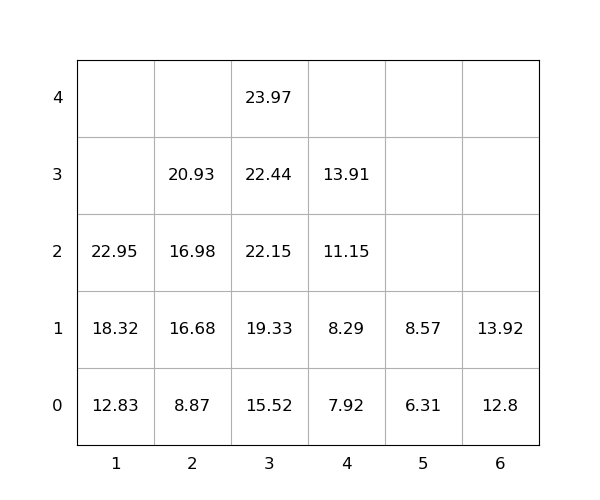

The data file committed next to this chart (first rows):
idx, loc_x, loc_y, loc_z, weight, group, score, seq, reloc, size(ft)
1, 1, 0, 0, 12.83, 0, 12.83, 0, 0, 20
2, 3, 0, 0, 15.52, 0, 15.52, 0, 0, 20
3, 4, 0, 0, 7.92, 0, 7.92, 0, 0, 20
4, 2, 0, 0, 8.87, 0, 8.87, 0, 0, 20
5, 2, 0, 1, 16.68, 0, 16.68, 0, 0, 20
6, 3, 0, 1, 19.33, 0, 19.33, 1, 0, 20
7, 3, 0, 2, 22.15, 0, 22.15, 2, 0, 20
8, 1, 0, 1, 18.32, 0, 18.32, 3, 0, 20
9, 2, 0, 2, 16.98, 0, 16.98, 4, 0, 20
10, 1, 0, 2, 22.95, 0, 22.95, 5, 0, 20
11, 3, 0, 3, 22.44, 0, 22.44, 6, 0, 20
12, 4, 0, 1, 8.29, 0, 8.29, 7, 0, 20
13, 2, 0, 3, 20.93, 0, 20.93, 8, 0, 20
14, 6, 0, 0, 12.8, 0, 12.8, 9, 0, 20
15, 3, 0, 4, 23.97, 0, 23.97, 10, 0, 20
16, 6, 0, 1, 13.92, 0, 13.92, 11, 0, 20
17, 5, 0, 0, 6.31, 0, 6.31, 12, 0, 20
18, 4, 0, 2, 11.15, 0, 11.15, 13, 0, 20
19, 5, 0, 1, 8.57, 0, 8.57, 14, 0, 20
20, 4, 0, 3, 13.91, 0, 13.91, 15, 0, 20
